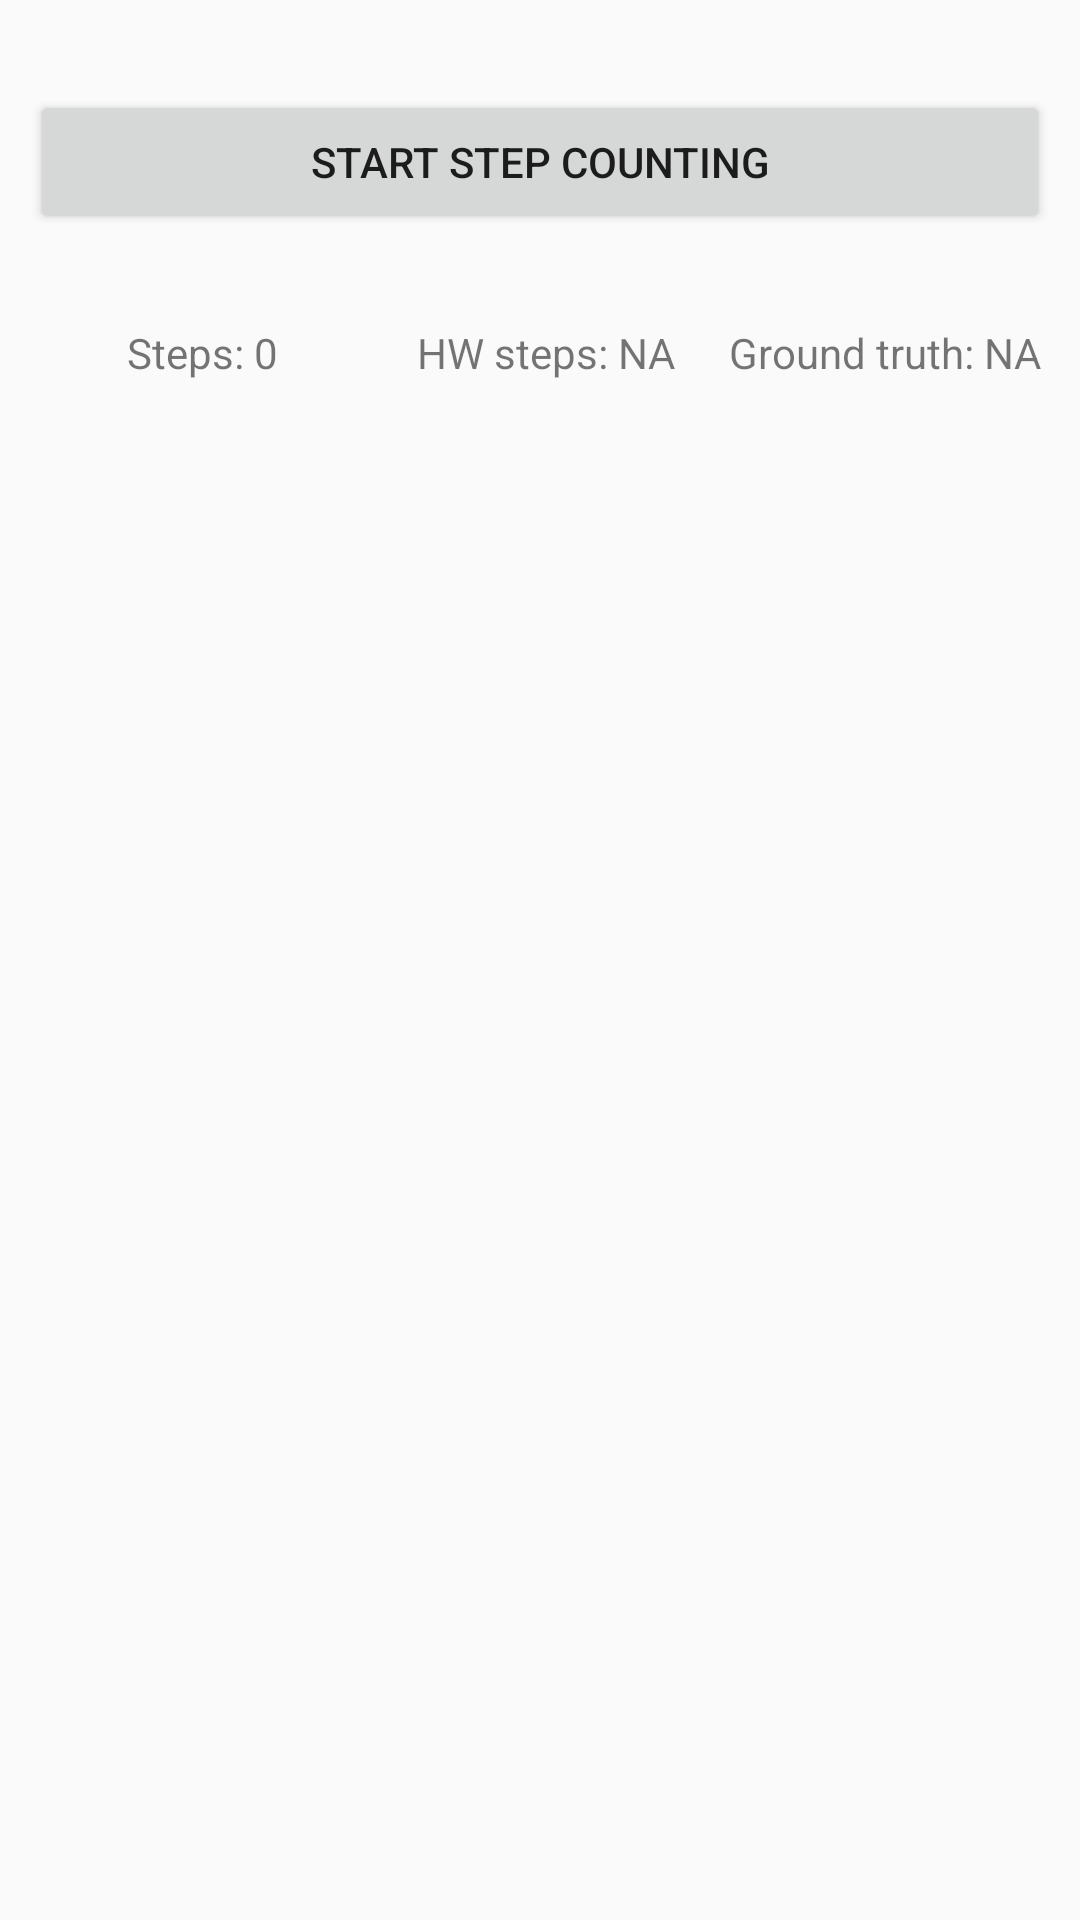

Layout XML and referenced resources for this Android screen:
<!-- AndroidManifest.xml: application theme AppTheme -->
<!-- res/layout/activity_oxford.xml -->
<?xml version="1.0" encoding="utf-8"?>
<LinearLayout xmlns:android="http://schemas.android.com/apk/res/android"
    xmlns:app="http://schemas.android.com/apk/res-auto"
    xmlns:tools="http://schemas.android.com/tools"
    android:layout_width="match_parent"
    android:layout_height="match_parent"
    android:orientation="vertical"
    android:padding="10dp">

    <Button
        android:id="@+id/btn_toggleStepCounter"
        android:layout_width="match_parent"
        android:layout_height="wrap_content"
        android:text="Start Step Counting"
        android:layout_marginTop="20dp"/>

    <LinearLayout
        android:layout_width="match_parent"
        android:layout_height="wrap_content"
        android:orientation="horizontal"
        android:layout_marginTop="30dp">

        <TextView
            android:id="@+id/stepsTextView"
            android:layout_width="108dp"
            android:layout_height="18dp"
            android:layout_weight="1"
            android:text="Steps: 0"
            android:textAlignment="center" />

        <TextView
            android:id="@+id/hwstepsTextView"
            android:layout_width="108dp"
            android:layout_height="18dp"
            android:layout_weight="1"
            android:text="HW steps: NA"
            android:textAlignment="center" />

        <TextView
            android:id="@+id/gtTextView"
            android:layout_width="wrap_content"
            android:layout_height="wrap_content"
            android:layout_weight="1"
            android:text="Ground truth: NA"

            android:textAlignment="center"/>
    </LinearLayout>


</LinearLayout>
<!-- resources referenced by this layout -->
<resources>
  <style name="AppTheme" parent="Theme.AppCompat.Light.DarkActionBar">
          
          <item name="colorPrimary">@color/colorPrimary</item>
          <item name="colorPrimaryDark">@color/colorPrimaryDark</item>
          <item name="colorAccent">@color/colorAccent</item>
      </style>
  <!-- not gathered from this repository: default colours our renderer supplied (Android Studio template values) -->
  <color name="colorPrimary">#FF6200EE</color>
  <color name="colorPrimaryDark">#FF3700B3</color>
  <color name="colorAccent">#FF03DAC5</color>
</resources>
